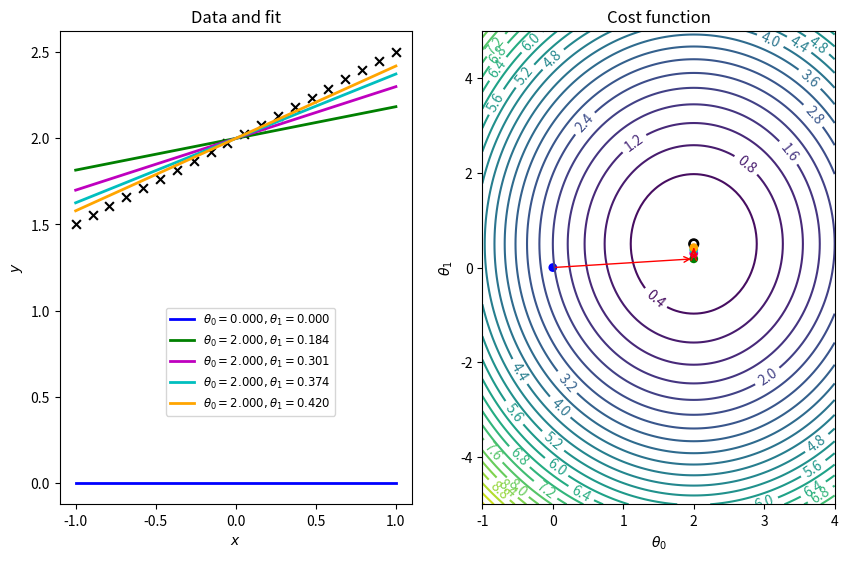

The matplotlib source for this figure:
import numpy as np
import matplotlib.pyplot as plt


# The data to fit
m = 20
theta0_true = 2
theta1_true = 0.5
x = np.linspace(-1,1,m)
y = theta0_true + theta1_true * x

# The plot: LHS is the data, RHS will be the cost function.
fig, ax = plt.subplots(nrows=1, ncols=2, figsize=(10,6.15))
ax[0].scatter(x, y, marker='x', s=40, color='k')

def cost_func(theta0, theta1):
    """The cost function, J(theta0, theta1) describing the goodness of fit."""
    theta0 = np.atleast_3d(np.asarray(theta0))
    theta1 = np.atleast_3d(np.asarray(theta1))
    return np.average((y-hypothesis(x, theta0, theta1))**2, axis=2)/2

def hypothesis(x, theta0, theta1):
    """Our "hypothesis function", a straight line."""
    return theta0 + theta1*x

# First construct a grid of (theta0, theta1) parameter pairs and their
# corresponding cost function values.
theta0_grid = np.linspace(-1,4,101)
theta1_grid = np.linspace(-5,5,101)
J_grid = cost_func(theta0_grid[np.newaxis,:,np.newaxis],
                   theta1_grid[:,np.newaxis,np.newaxis])

# A labeled contour plot for the RHS cost function
X, Y = np.meshgrid(theta0_grid, theta1_grid)
contours = ax[1].contour(X, Y, J_grid, 30)
ax[1].clabel(contours)
# The target parameter values indicated on the cost function contour plot
ax[1].scatter([theta0_true]*2,[theta1_true]*2,s=[50,10], color=['k','w'])

# Take N steps with learning rate alpha down the steepest gradient,
# starting at (theta0, theta1) = (0, 0).
N = 5
alpha = 1
theta = [np.array((0,0))]
J = [cost_func(*theta[0])[0]]
for j in range(N-1):
    last_theta = theta[-1]
    this_theta = np.empty((2,))
    this_theta[0] = last_theta[0] - alpha / m * np.sum(
                                    (hypothesis(x, *last_theta) - y))
    this_theta[1] = last_theta[1] - alpha / m * np.sum(
                                    (hypothesis(x, *last_theta) - y) * x)
    theta.append(this_theta)
    J.append(cost_func(*this_theta))


# Annotate the cost function plot with coloured points indicating the
# parameters chosen and red arrows indicating the steps down the gradient.
# Also plot the fit function on the LHS data plot in a matching colour.
colors = ['b', 'g', 'm', 'c', 'orange']
ax[0].plot(x, hypothesis(x, *theta[0]), color=colors[0], lw=2,
           label=r'$\theta_0 = {:.3f}, \theta_1 = {:.3f}$'.format(*theta[0]))
for j in range(1,N):
    ax[1].annotate('', xy=theta[j], xytext=theta[j-1],
                   arrowprops={'arrowstyle': '->', 'color': 'r', 'lw': 1},
                   va='center', ha='center')
    ax[0].plot(x, hypothesis(x, *theta[j]), color=colors[j], lw=2,
           label=r'$\theta_0 = {:.3f}, \theta_1 = {:.3f}$'.format(*theta[j]))
ax[1].scatter(*zip(*theta), c=colors, s=40, lw=0)

# Labels, titles and a legend.
ax[1].set_xlabel(r'$\theta_0$')
ax[1].set_ylabel(r'$\theta_1$')
ax[1].set_title('Cost function')
ax[0].set_xlabel(r'$x$')
ax[0].set_ylabel(r'$y$')
ax[0].set_title('Data and fit')
axbox = ax[0].get_position()
# Position the legend by hand so that it doesn't cover up any of the lines.
ax[0].legend(loc=(axbox.x0+0.5*axbox.width, axbox.y0+0.1*axbox.height),
             fontsize='small')

plt.show()
